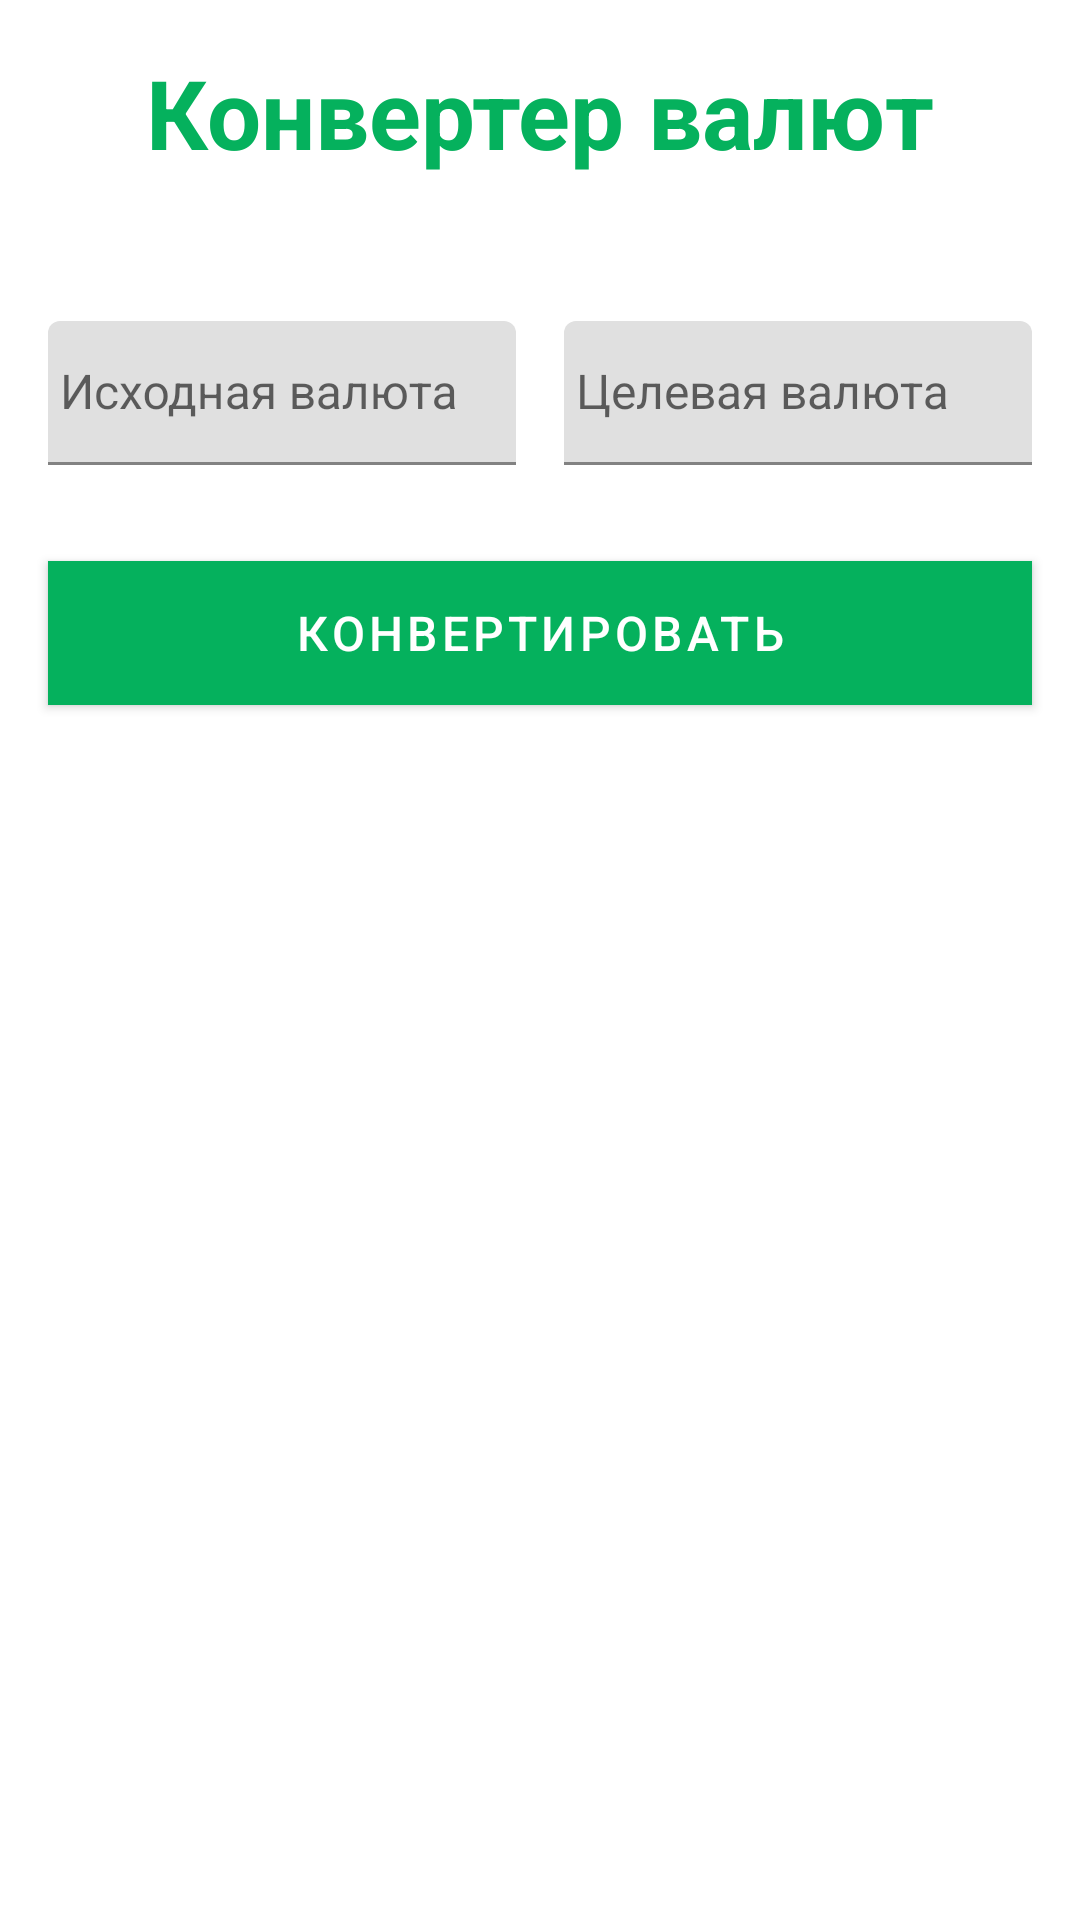

Android layout source for this screen:
<!-- AndroidManifest.xml: application theme AppTheme -->
<!-- res/layout/main_fragment.xml -->
<?xml version="1.0" encoding="utf-8"?>
<androidx.constraintlayout.widget.ConstraintLayout xmlns:android="http://schemas.android.com/apk/res/android"
    xmlns:app="http://schemas.android.com/apk/res-auto"
    xmlns:tools="http://schemas.android.com/tools"
    android:id="@+id/main"
    android:layout_width="match_parent"
    android:layout_height="match_parent"
    tools:context=".ui.main.MainFragment">

    <androidx.appcompat.widget.AppCompatTextView
        android:id="@+id/title"
        android:textStyle="bold"
        android:layout_width="wrap_content"
        android:layout_height="wrap_content"
        android:layout_marginTop="16dp"
        android:text="@string/main_fragment_title"
        android:textColor="@color/colorPrimary"
        android:textSize="32sp"
        app:layout_constraintEnd_toEndOf="parent"
        app:layout_constraintStart_toStartOf="parent"
        app:layout_constraintTop_toTopOf="parent"
        tools:text="Конвертер валют" />

    <com.google.android.material.textfield.TextInputLayout
        android:id="@+id/from_text_input_layout"
        android:layout_width="0dp"
        android:layout_height="48dp"
        android:layout_marginStart="16dp"
        android:layout_marginTop="48dp"
        android:layout_marginEnd="8dp"
        app:layout_constraintEnd_toStartOf="@id/to_text_input_layout"
        app:layout_constraintStart_toStartOf="parent"
        app:layout_constraintTop_toBottomOf="@id/title">

        <androidx.appcompat.widget.AppCompatAutoCompleteTextView
            android:id="@+id/currency_from"
            android:layout_width="match_parent"
            android:layout_height="match_parent"
            android:ellipsize="end"
            android:textSize="16sp"
            android:padding="4dp"
            android:textColor="@color/black"
            android:hint="@string/select_from_currency" />
    </com.google.android.material.textfield.TextInputLayout>

    <com.google.android.material.textfield.TextInputLayout
        android:id="@+id/to_text_input_layout"
        android:layout_width="0dp"
        android:layout_height="48dp"
        android:layout_marginStart="8dp"
        android:layout_marginEnd="16dp"
        app:layout_constraintEnd_toEndOf="parent"
        app:layout_constraintStart_toEndOf="@id/from_text_input_layout"
        app:layout_constraintTop_toTopOf="@id/from_text_input_layout">

        <androidx.appcompat.widget.AppCompatAutoCompleteTextView
            android:id="@+id/currency_to"
            android:layout_width="match_parent"
            android:layout_height="match_parent"
            android:ellipsize="end"
            android:textSize="16sp"
            android:textColor="@color/black"
            android:padding="4dp"
            android:hint="@string/select_to_currency" />
    </com.google.android.material.textfield.TextInputLayout>

    <com.google.android.material.button.MaterialButton
        android:id="@+id/button_convert"
        android:layout_width="match_parent"
        android:layout_height="48dp"
        android:layout_marginTop="32dp"
        android:layout_marginStart="16dp"
        android:layout_marginEnd="16dp"
        android:background="@color/colorPrimary"
        android:text="@string/button_convert_text"
        android:textAlignment="center"
        android:textColor="@color/white"
        android:textSize="16sp"
        app:layout_constraintEnd_toEndOf="parent"
        app:layout_constraintStart_toStartOf="parent"
        app:layout_constraintTop_toBottomOf="@id/to_text_input_layout" />

    <androidx.appcompat.widget.AppCompatTextView
        android:id="@+id/result"
        android:layout_width="match_parent"
        android:layout_height="wrap_content"
        android:layout_marginTop="72dp"
        android:gravity="center"
        android:textSize="48sp"
        app:layout_constraintTop_toBottomOf="@id/button_convert"
        tools:text="54654" />

</androidx.constraintlayout.widget.ConstraintLayout>
<!-- resources referenced by this layout -->
<resources>
  <color name="black">#000000</color>
  <color name="colorPrimary">#05B15D</color>
  <color name="white">#FFFFFF</color>
  <string name="button_convert_text">Конвертировать</string>
  <string name="main_fragment_title">Конвертер валют</string>
  <string name="select_from_currency">Исходная валюта</string>
  <string name="select_to_currency">Целевая валюта</string>
  <style name="AppTheme" parent="Theme.MaterialComponents.DayNight.NoActionBar">
          
          <item name="colorPrimary">@color/colorPrimary</item>
          <item name="colorPrimaryDark">@color/colorPrimaryDark</item>
          <item name="colorAccent">@color/colorPrimaryDark</item>
      </style>
  <color name="colorPrimaryDark">#046A38</color>
</resources>
